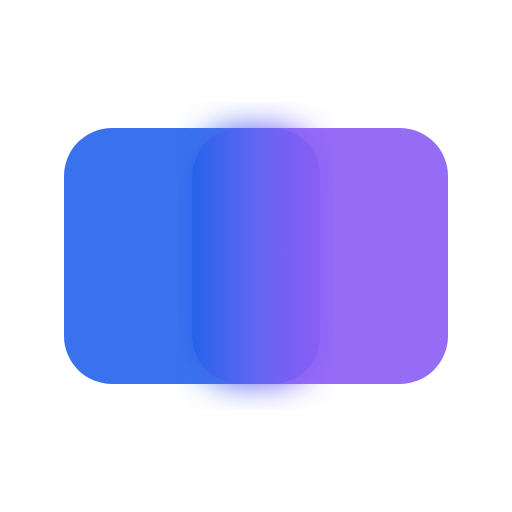
t = 0.00 s
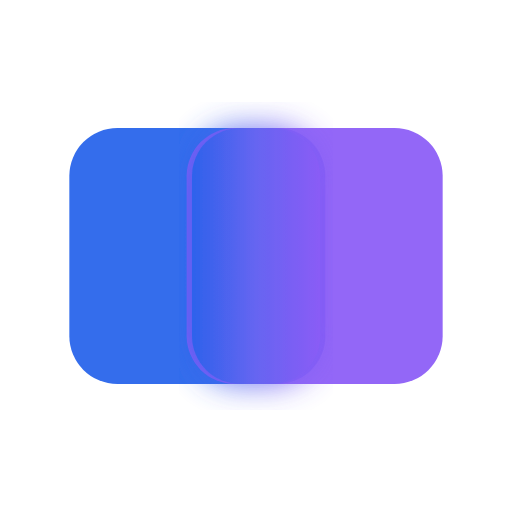
t = 0.50 s
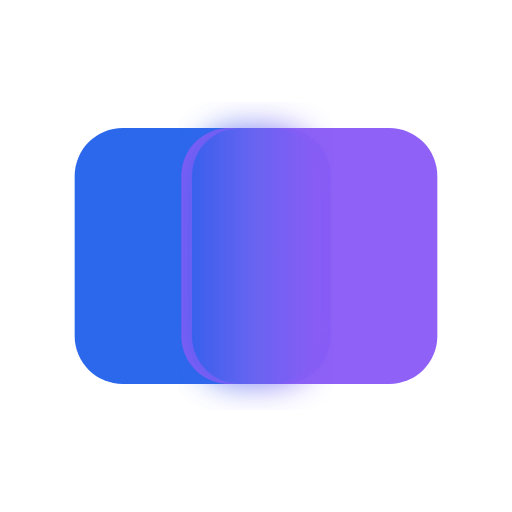
t = 1.00 s
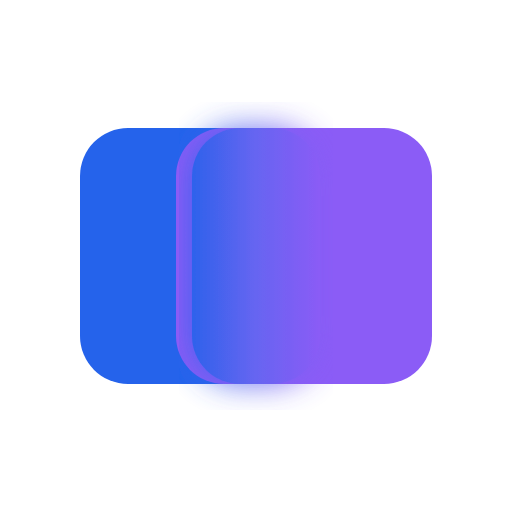
t = 1.50 s
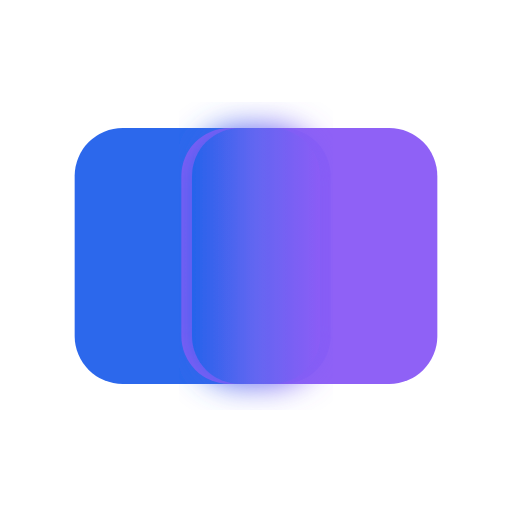
t = 2.00 s
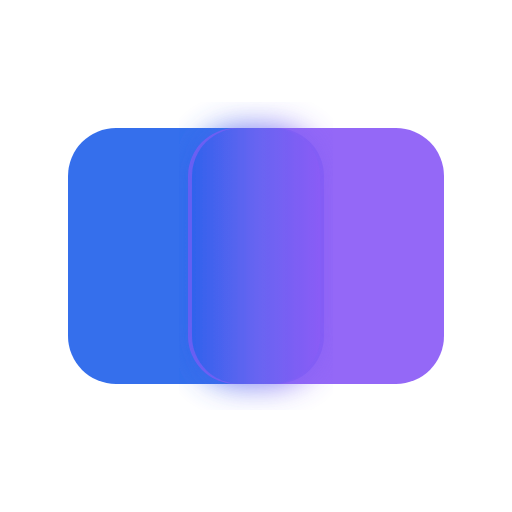
t = 2.63 s

The animated SVG that drew these frames (rendered in a browser with its animation timeline set to each time). Animation: 5 SMIL elements (animate=5); one cycle of 3.00 s, repeats indefinitely.

<!-- portal-fusion-icon-animated.svg -->
<svg width="64" height="64" viewBox="0 0 64 64" xmlns="http://www.w3.org/2000/svg">
  <!-- Gradient Definitions -->
  <defs>
    <linearGradient id="fusion-gradient" x1="0%" y1="0%" x2="100%" y2="0%">
      <stop offset="0%" style="stop-color:#2563EB;stop-opacity:1" />
      <stop offset="50%" style="stop-color:#6366F1;stop-opacity:1" />
      <stop offset="100%" style="stop-color:#8B5CF6;stop-opacity:1" />
    </linearGradient>
    
    <!-- Glow Filter -->
    <filter id="glow">
      <feGaussianBlur stdDeviation="2" result="coloredBlur"/>
      <feMerge>
        <feMergeNode in="coloredBlur"/>
        <feMergeNode in="SourceGraphic"/>
      </feMerge>
    </filter>
  </defs>
  
  <!-- PC Rectangle with Animation -->
  <rect x="8" y="16" width="32" height="32" rx="6" fill="#2563EB" opacity="0.9">
    <animate 
      attributeName="x" 
      values="8;10;8" 
      dur="3s" 
      repeatCount="indefinite"/>
    <animate 
      attributeName="opacity" 
      values="0.9;1;0.9" 
      dur="3s" 
      repeatCount="indefinite"/>
  </rect>
  
  <!-- Mac Rectangle with Animation -->
  <rect x="24" y="16" width="32" height="32" rx="6" fill="#8B5CF6" opacity="0.9">
    <animate 
      attributeName="x" 
      values="24;22;24" 
      dur="3s" 
      repeatCount="indefinite"/>
    <animate 
      attributeName="opacity" 
      values="0.9;1;0.9" 
      dur="3s" 
      repeatCount="indefinite"/>
  </rect>
  
  <!-- Fusion Area with Pulse -->
  <rect x="24" y="16" width="16" height="32" rx="6" fill="url(#fusion-gradient)" filter="url(#glow)">
    <animate 
      attributeName="opacity" 
      values="1;0.8;1" 
      dur="2s" 
      repeatCount="indefinite"/>
  </rect>
</svg>
